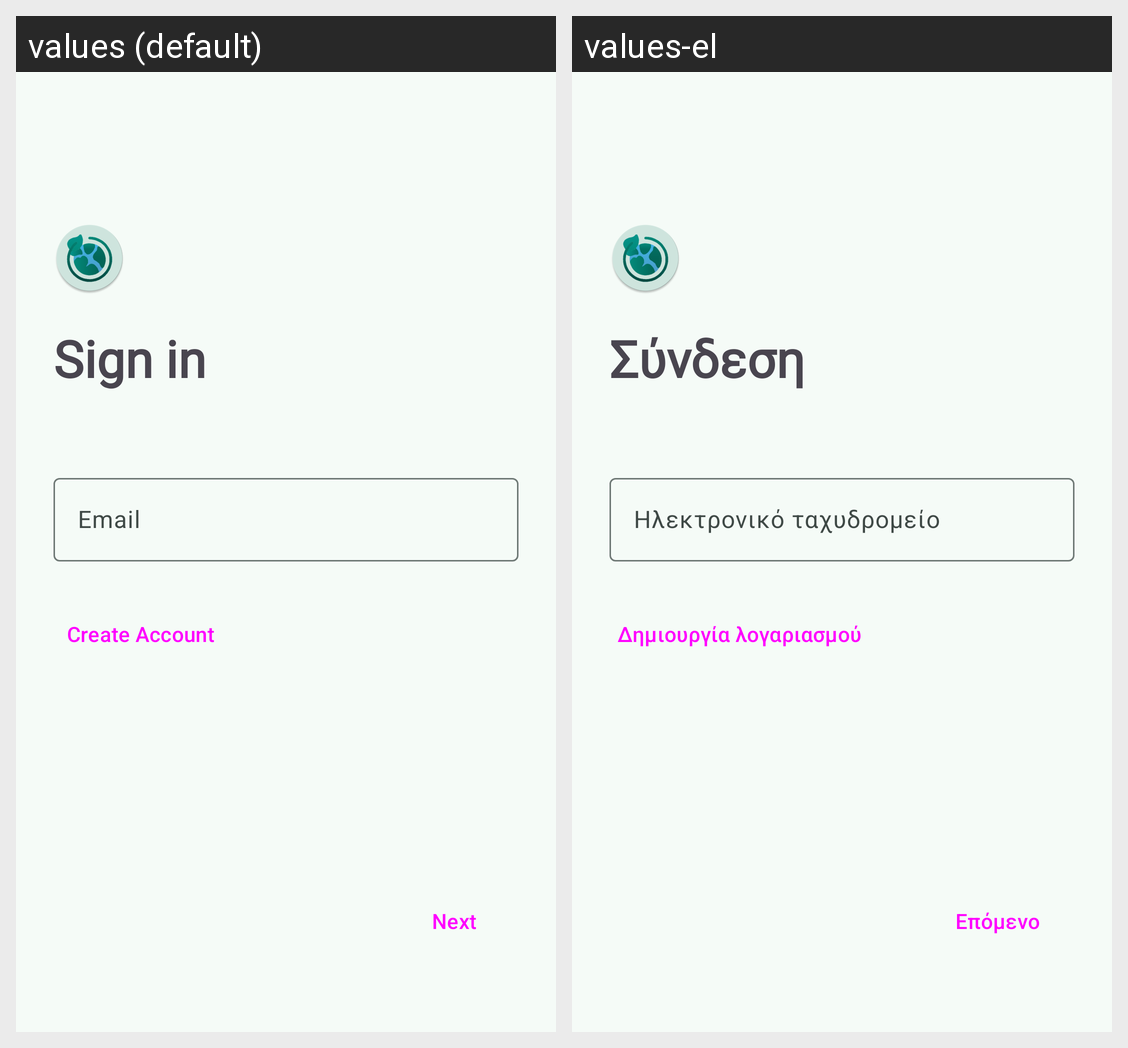

For this localized Android screen grid, give each drawn string resource with its value in every locale shown.
Android screen res/layout/fragment_login.xml rendered under 2 locales, left to right: values (default), values-el. Device: Nexus 5 (rendered at 1080×1920; each locale shown at half size, 540×960, under a caption strip naming it); theme Theme.GreenifyMe.
Strings drawn on this screen, with the default value and each locale's value (text and hints the layout hard-codes, and strings that could not be matched under every locale, appear in the picture but are not listed):

sign_in_prompt
  values: Sign in
  values-el: Σύνδεση

create_account_label
  values: Create Account
  values-el: Δημιουργία λογαριασμού

prompt_email
  values: Email
  values-el: Ηλεκτρονικό ταχυδρομείο

next_label_login
  values: Next
  values-el: Επόμενο
